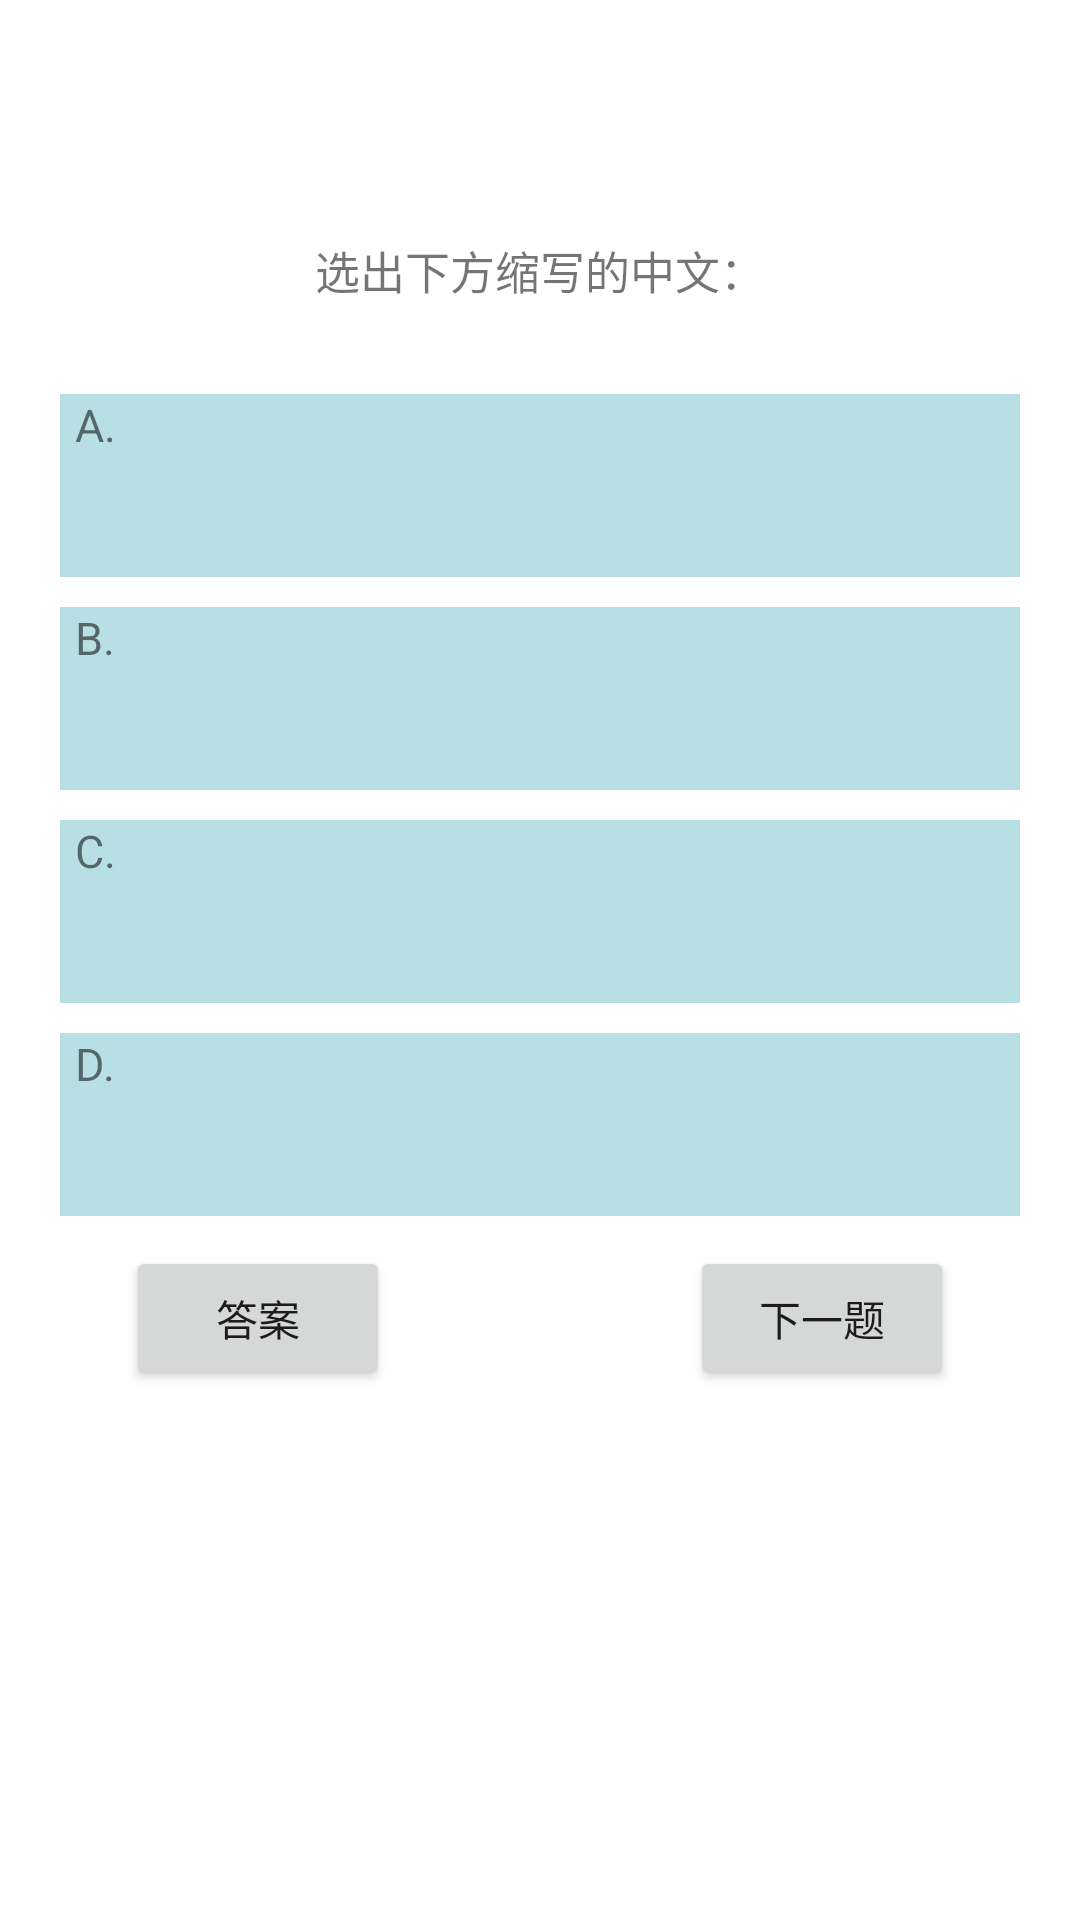

The Android layout XML behind this screen, and the referenced resources:
<!-- AndroidManifest.xml: application theme AppTheme -->
<!-- res/layout/practise_fragment.xml -->
<?xml version="1.0" encoding="utf-8"?>
<LinearLayout
    xmlns:android="http://schemas.android.com/apk/res/android"
    android:layout_width="match_parent"
    android:layout_height="match_parent"
    android:orientation="vertical"
    android:background="#FFFFFF">

    <TextView
        android:layout_width="wrap_content"
        android:layout_height="wrap_content"
        android:id="@+id/cof"
        android:layout_gravity="center"
        android:layout_marginTop="30dp"
        />


    <TextView
        android:layout_width="wrap_content"
        android:layout_height="wrap_content"
        android:text="选出下方缩写的中文："
        android:layout_gravity="center"
        android:textSize="15dp"
        android:layout_marginTop="30dp"
        />
    <TextView
        android:layout_width="wrap_content"
        android:layout_height="wrap_content"
        android:textSize="15dp"
        android:id="@+id/practise_question"
        android:layout_marginTop="10dp"
        android:layout_gravity="center"
        />




    <LinearLayout
        android:layout_width="match_parent"
        android:layout_height="wrap_content"
        android:orientation="vertical"
        android:layout_marginLeft="20dp"
        android:layout_marginRight="20dp"
        android:background="@drawable/selected_bg"
        android:id="@+id/answer_A"
        >

        <LinearLayout
            android:layout_width="match_parent"
            android:layout_height="wrap_content"
            android:orientation="vertical"
            android:layout_marginLeft="5dp">
        <LinearLayout
            android:layout_width="wrap_content"
            android:layout_height="wrap_content"
            android:orientation="horizontal"
            >
        <TextView
            android:layout_width="wrap_content"
            android:layout_height="wrap_content"
            android:text="A."
            android:textSize="15dp"
            />
            <TextView
                android:layout_width="wrap_content"
                android:layout_height="wrap_content"
                android:textSize="15dp"
                android:id="@+id/practise_answer_chinese_1"
                />
        </LinearLayout>
        <TextView
            android:layout_width="wrap_content"
            android:layout_height="wrap_content"
            android:textSize="15dp"
            android:id="@+id/practise_answer_english_1"
            />
        <TextView
            android:layout_width="wrap_content"
            android:layout_height="wrap_content"
            android:textSize="15dp"
            android:id="@+id/practise_answer_abb_1"
            />
        </LinearLayout>
    </LinearLayout>





    <LinearLayout
        android:layout_width="match_parent"
        android:layout_height="wrap_content"
        android:orientation="vertical"
        android:layout_marginLeft="20dp"
        android:layout_marginTop="10dp"
        android:layout_marginRight="20dp"
        android:background="@drawable/selected_bg"
        android:id="@+id/answer_B"
        >

        <LinearLayout
            android:layout_width="match_parent"
            android:layout_height="wrap_content"
            android:orientation="vertical"
            android:layout_marginLeft="5dp">
        <LinearLayout
            android:layout_width="wrap_content"
            android:layout_height="wrap_content"
            android:orientation="horizontal"
            >
            <TextView
                android:layout_width="wrap_content"
                android:layout_height="wrap_content"
                android:text="B."
                android:textSize="15dp"
                />
            <TextView
                android:layout_width="wrap_content"
                android:layout_height="wrap_content"
                android:textSize="15dp"
                android:id="@+id/practise_answer_chinese_2"
                />
        </LinearLayout>
        <TextView
            android:layout_width="wrap_content"
            android:layout_height="wrap_content"
            android:textSize="15dp"
            android:id="@+id/practise_answer_english_2"
            />
        <TextView
            android:layout_width="wrap_content"
            android:layout_height="wrap_content"
            android:textSize="15dp"
            android:id="@+id/practise_answer_abb_2"
            />
        </LinearLayout>

    </LinearLayout>






    <LinearLayout
        android:layout_width="match_parent"
        android:layout_height="wrap_content"
        android:orientation="vertical"
        android:layout_marginLeft="20dp"
        android:layout_marginTop="10dp"
        android:layout_marginRight="20dp"
        android:background="@drawable/selected_bg"
        android:id="@+id/answer_C"
        >

        <LinearLayout
            android:layout_width="match_parent"
            android:layout_height="wrap_content"
            android:orientation="vertical"
            android:layout_marginLeft="5dp">

        <LinearLayout
            android:layout_width="wrap_content"
            android:layout_height="wrap_content"
            android:orientation="horizontal"
            >
            <TextView
                android:layout_width="wrap_content"
                android:layout_height="wrap_content"
                android:text="C."
                android:textSize="15dp"
                />
            <TextView
                android:layout_width="wrap_content"
                android:layout_height="wrap_content"
                android:textSize="15dp"
                android:id="@+id/practise_answer_chinese_3"
                />
        </LinearLayout>
        <TextView
            android:layout_width="wrap_content"
            android:layout_height="wrap_content"
            android:textSize="15dp"
            android:id="@+id/practise_answer_english_3"
            />
        <TextView
            android:layout_width="wrap_content"
            android:layout_height="wrap_content"
            android:textSize="15dp"
            android:id="@+id/practise_answer_abb_3"
            />
        </LinearLayout>
    </LinearLayout>





    <LinearLayout
        android:layout_width="match_parent"
        android:layout_height="wrap_content"
        android:orientation="vertical"
        android:layout_marginLeft="20dp"
        android:layout_marginTop="10dp"
        android:layout_marginRight="20dp"
        android:background="@drawable/selected_bg"
        android:id="@+id/answer_D"
        >
        <LinearLayout
            android:layout_width="match_parent"
            android:layout_height="wrap_content"
            android:orientation="vertical"
            android:layout_marginLeft="5dp">

        <LinearLayout
            android:layout_width="wrap_content"
            android:layout_height="wrap_content"
            android:orientation="horizontal"
            >
            <TextView
                android:layout_width="wrap_content"
                android:layout_height="wrap_content"
                android:text="D."
                android:textSize="15dp"
                />
            <TextView
                android:layout_width="wrap_content"
                android:layout_height="wrap_content"
                android:textSize="15dp"
                android:id="@+id/practise_answer_chinese_4"
                />
        </LinearLayout>
        <TextView
            android:layout_width="wrap_content"
            android:layout_height="wrap_content"
            android:textSize="15dp"
            android:id="@+id/practise_answer_english_4"
            />
        <TextView
            android:layout_width="wrap_content"
            android:layout_height="wrap_content"
            android:textSize="15dp"
            android:id="@+id/practise_answer_abb_4"
            />
        </LinearLayout>
    </LinearLayout>



    <LinearLayout
        android:layout_width="wrap_content"
        android:layout_height="wrap_content"
        android:orientation="horizontal"
        android:layout_gravity="center_horizontal"
        android:layout_marginTop="10dp"
        >
        <Button
            android:id="@+id/practise_set_answer_btn"
            android:layout_width="wrap_content"
            android:layout_height="wrap_content"
            android:text="答案"
            />
        <Button
            android:id="@+id/practise_next_question"
            android:layout_width="wrap_content"
            android:layout_height="wrap_content"
            android:text="下一题"
            android:layout_marginLeft="100dp"/>
    </LinearLayout>



</LinearLayout>
<!-- resources referenced by this layout -->
<resources>
  <!-- drawable selected_bg (drawable) -->
  <?xml version="1.0" encoding="utf-8"?>
  <selector xmlns:android="http://schemas.android.com/apk/res/android">
  
      <item android:drawable="@drawable/ll_selected" android:state_pressed="true"/>
      
      <item android:drawable="@drawable/ll_selected" android:state_focused="true"/>
      
      <item android:drawable="@drawable/ll_normal"/>
  
  </selector>
  <style name="AppTheme" parent="Theme.AppCompat.Light.DarkActionBar">
          
          <item name="colorPrimary">@color/colorPrimary</item>
          <item name="colorPrimaryDark">@color/colorPrimaryDark</item>
          <item name="colorAccent">@color/colorAccent</item>
      </style>
  <!-- drawable ll_selected (drawable) -->
  <?xml version="1.0" encoding="utf-8"?>
  <shape xmlns:android="http://schemas.android.com/apk/res/android" >
  
      <solid android:color="#92AFB3" />
  
  </shape>
  <!-- drawable ll_normal (drawable) -->
  <?xml version="1.0" encoding="utf-8"?>
  <shape xmlns:android="http://schemas.android.com/apk/res/android" >
  
      <solid android:color="#B8DFE4" />
  
  </shape>
  <color name="colorPrimary">#B8DFE4</color>
  <color name="colorPrimaryDark">#B8DFE4</color>
  <color name="colorAccent">#03DAC5</color>
</resources>
